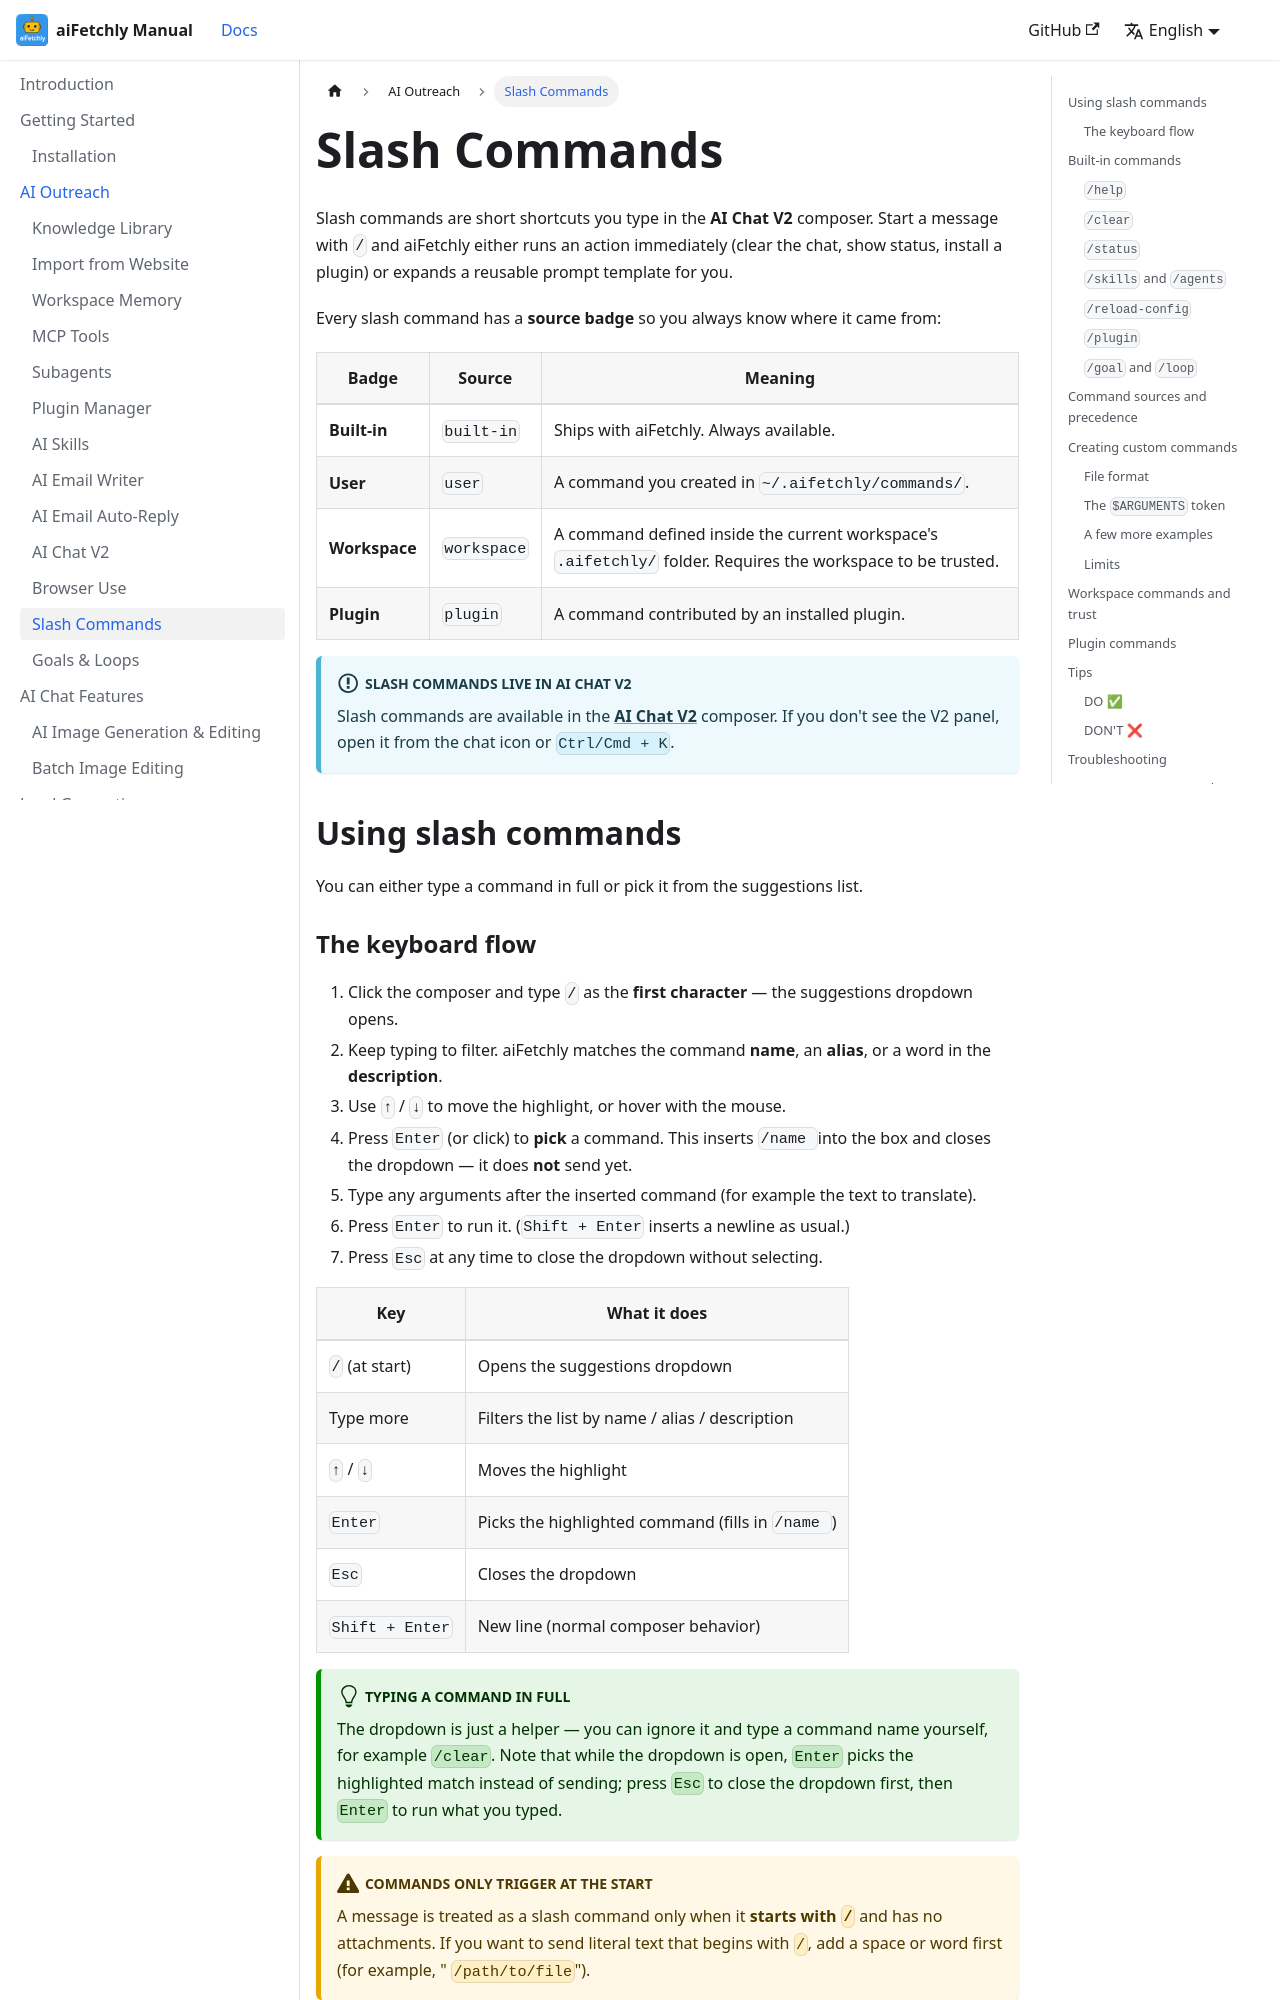

repository: robertzengcn/aifetchly-manual · page: docs/ai-outreach/slash-commands/index.html · generator: docusaurus

---
id: slash-commands
title: Slash Commands
sidebar_label: Slash Commands
description: Run common actions instantly and turn reusable prompts into custom commands you can invoke with / in AI Chat V2.
---

# Slash Commands

Slash commands are short shortcuts you type in the **AI Chat V2** composer. Start a message with `/` and aiFetchly either runs an action immediately (clear the chat, show status, install a plugin) or expands a reusable prompt template for you.

Every slash command has a **source badge** so you always know where it came from:

| Badge | Source | Meaning |
|---|---|---|
| **Built-in** | `built-in` | Ships with aiFetchly. Always available. |
| **User** | `user` | A command you created in `~/.aifetchly/commands/`. |
| **Workspace** | `workspace` | A command defined inside the current workspace's `.aifetchly/` folder. Requires the workspace to be trusted. |
| **Plugin** | `plugin` | A command contributed by an installed plugin. |

:::info Slash commands live in AI Chat V2

Slash commands are available in the **[AI Chat V2](./ai-chat-v2)** composer. If you don't see the V2 panel, open it from the chat icon or `Ctrl/Cmd + K`.

:::

## Using slash commands

You can either type a command in full or pick it from the suggestions list.
